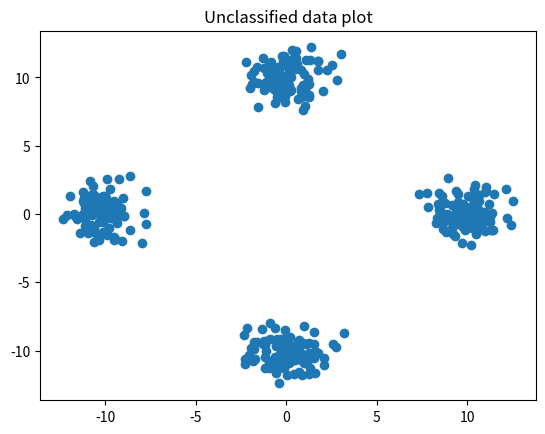
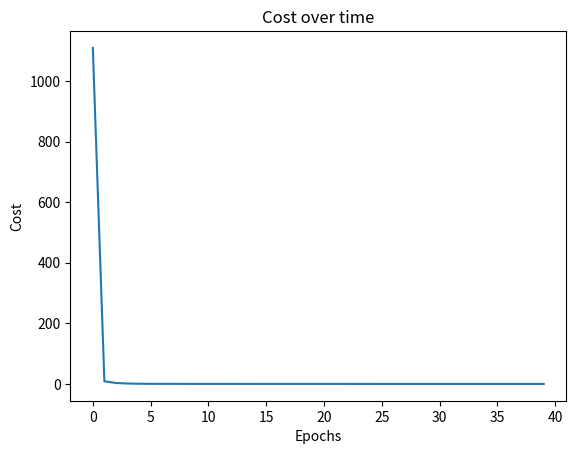
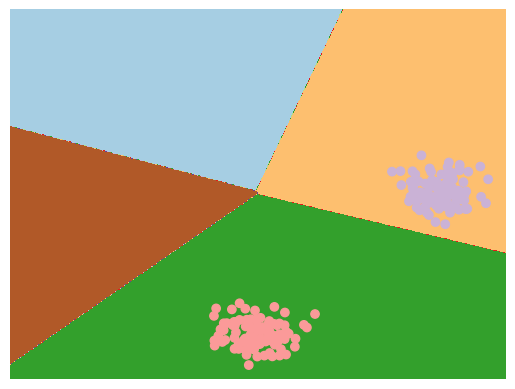

Write the Python code that produced these figures, in order.
#!/usr/bin/python

import numpy as np
from numpy import dot, random
import matplotlib.pyplot as plt
import time

def softmax(x):
    exps = np.nan_to_num(np.exp(x))
    return exps/np.nan_to_num(np.sum(exps))

class classifier(object):
    def __init__(self, input_size, classes, debug=True):
        '''Initialize the classifier with the input vector size
        and the number of classes required'''
        self.input_size = input_size
        self.classes = classes
        self.W = random.randn(input_size, classes)
        self.b = random.randn(classes, 1)
        self.DEBUG = debug
        self.cost_over_time = np.zeros(100)

    def setDebug(lev=True):
        self.DEBUG = lev

    def getCostOverTime():
        return self.cost_over_time

    def Y(self, train_data):
        '''The model that predicts the class of the input vectors using
        the current parmeters.'''
        a = dot(train_data, self.W) + np.tile(self.b.flatten(), (len(train_data), 1))
        return np.array([softmax(x) for x in a])

    def costf(self, train_data, train_targets):
        '''The traindata should contain the training inputs and
        train_targets the target vectors. Evaluates the cross entropy cost
        with the current set of data and parameters'''
        Y = self.Y(train_data)
        J = -sum([dot(t, ly) for t,ly in zip(train_targets, np.nan_to_num(np.log(Y)))])
        return J

    def grad_costf(self, train_data, train_targets):
        '''Computes the gradient of the cost function for a batch. This one was hell
        to calculate by hand but I did it.'''
        Y = self.Y(train_data)
        gradW = dot(train_data.T, (Y - train_targets))
        gradb = np.reshape(np.sum(Y - train_targets, axis=0), (self.classes, 1)) 
        return gradW, gradb

    def GD(self, train_data, train_targets, epochs=30, eta=0.01):
        '''Trains the classifier using gradient descent. Uses the entire
        dataset for a single epoch. Maybe I\'ll implement the stochastic
        version soon.'''
        #Reserve the array 
        self.cost_over_time = np.zeros(epochs)
        #Start the training
        for i in range(epochs):
            print("Training Epoch 1...")
            gradW, gradb = self.grad_costf(train_data, train_targets)
            self.W = self.W - eta*gradW
            self.b = self.b - eta*gradb
            if self.DEBUG:
                cost = self.costf(train_data, train_targets)
                self.cost_over_time[i] = cost
                print("Cost: "+str(cost))
            print("Done")


if __name__=='__main__':
    #Create dummy data for the classes
    cl1 = random.multivariate_normal([0, 10], np.identity(2), 100)
    cl2 = random.multivariate_normal([0, -10], np.identity(2), 100)
    cl3 = random.multivariate_normal([10, 0], np.identity(2), 100)
    cl4 = random.multivariate_normal([-10, 0], np.identity(2), 100)
    t1 = np.tile([1,0,0,0], (len(cl1), 1))
    t2 = np.tile([0,1,0,0], (len(cl2), 1))
    t3 = np.tile([0,0,1,0], (len(cl3), 1))
    t4 = np.tile([0,0,0,1], (len(cl4), 1))
    
    #Everyday I'm shuffling
    DATA = np.vstack((cl1, cl2, cl3, cl4))
    TARGS = np.vstack((t1, t2, t3, t4))
    COMB = np.hstack((DATA, TARGS))
    np.random.shuffle(COMB)
    X = COMB[:,:2]
    T = COMB[:,2:]

    #And plotting
    plt.scatter(X[:,0], X[:,1])
    plt.title('Unclassified data plot')

    clf = classifier(2, 4)
    clf.GD(X, T, epochs=40)

    plt.figure()
    plt.title('Cost over time')
    plt.plot(clf.cost_over_time)
    plt.ylabel('Cost')
    plt.xlabel('Epochs')

    #Trying to visualize the decision boundary
    h = 0.05
    x_min, x_max = X[:, 0].min() - 1, X[:, 0].max() + 1
    y_min, y_max = X[:, 1].min() - 1, X[:, 1].max() + 1
    xx, yy = np.meshgrid(np.arange(x_min, x_max, h),
                         np.arange(y_min, y_max, h))
    Z = np.argmax(clf.Y(np.c_[xx.ravel(), yy.ravel()]), axis=1)
    
    # Put the result into a color plot
    plt.figure()
    Z = Z.reshape(xx.shape)
    plt.contourf(xx, yy, Z, cmap=plt.cm.Paired)
    plt.axis('off')

    # Plot also the training points
    plt.scatter(X[:, 0], X[:, 1], c=np.argmax(T,axis=1), cmap=plt.cm.Paired)

    plt.show()
